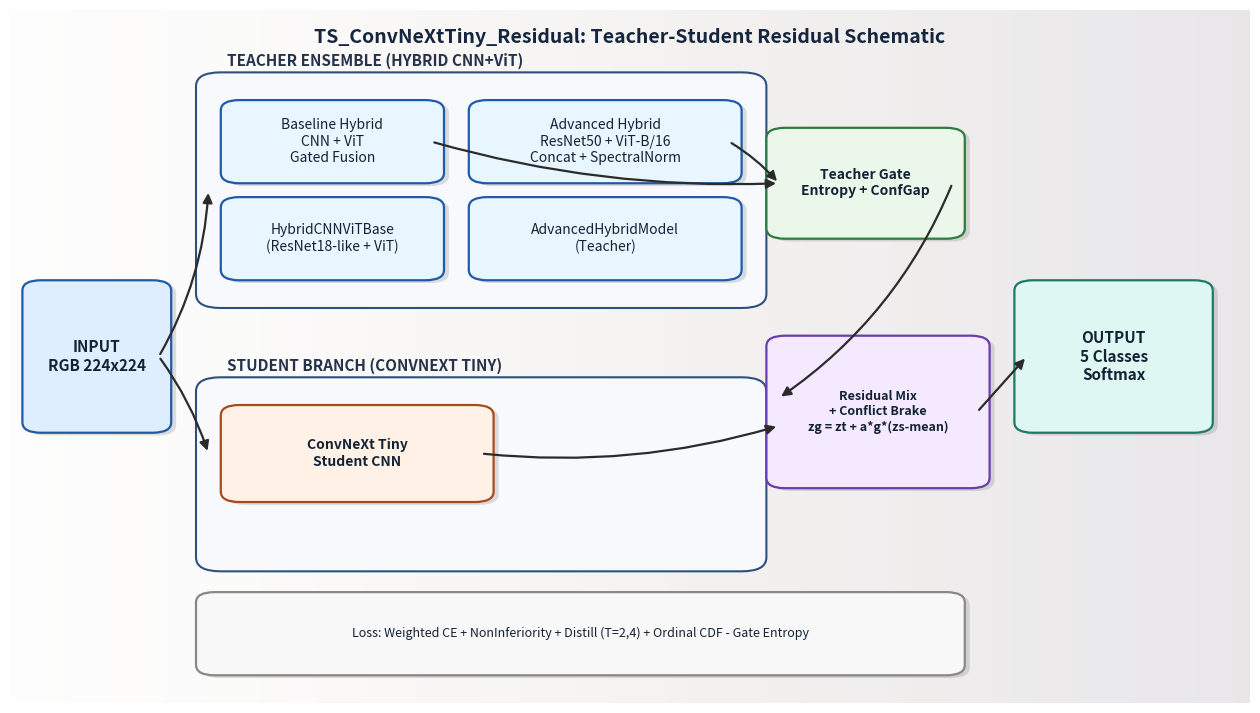

Source code (Python):
from pathlib import Path

import matplotlib.pyplot as plt
from matplotlib.patches import FancyBboxPatch, Rectangle, FancyArrowPatch
import numpy as np


# Diagram output
OUT_PATH = Path("results/lowdata_hybrid_distill/ts_convnext_residual_schema.png")
OUT_PATH.parent.mkdir(parents=True, exist_ok=True)


def add_box(ax, x, y, w, h, text, fc="#e9f2ff", ec="#1f5aa6", fontsize=10, weight="normal"):
    # Drop shadow for depth
    shadow = FancyBboxPatch(
        (x + 0.004, y - 0.004), w, h,
        boxstyle="round,pad=0.01,rounding_size=0.015",
        linewidth=0,
        edgecolor="none",
        facecolor="#000000",
        alpha=0.12
    )
    ax.add_patch(shadow)

    box = FancyBboxPatch(
        (x, y), w, h,
        boxstyle="round,pad=0.01,rounding_size=0.015",
        linewidth=1.6,
        edgecolor=ec,
        facecolor=fc
    )
    ax.add_patch(box)
    ax.text(
        x + w * 0.5,
        y + h * 0.5,
        text,
        ha="center",
        va="center",
        fontsize=fontsize,
        weight=weight,
        color="#132235"
    )


def add_group(ax, x, y, w, h, title, fc="#f7f9fc", ec="#2f4f7f"):
    rect = FancyBboxPatch(
        (x, y), w, h,
        boxstyle="round,pad=0.01,rounding_size=0.02",
        linewidth=1.5,
        edgecolor=ec,
        facecolor=fc
    )
    ax.add_patch(rect)
    ax.text(
        x + 0.015,
        y + h + 0.015,
        title,
        ha="left",
        va="bottom",
        fontsize=11,
        weight="bold",
        color="#24324a"
    )


def arrow(ax, x1, y1, x2, y2, rad=0.0):
    patch = FancyArrowPatch(
        (x1, y1),
        (x2, y2),
        arrowstyle="-|>",
        mutation_scale=14,
        lw=1.6,
        color="#2b2b2b",
        connectionstyle=f"arc3,rad={rad}"
    )
    ax.add_patch(patch)


def add_background(ax):
    # Subtle gradient background
    grad = np.linspace(0, 1, 256)
    grad = np.vstack([grad, grad])
    ax.imshow(grad, extent=[0, 1, 0, 1], origin="lower", cmap="Blues", alpha=0.10, aspect="auto")
    ax.imshow(grad[::-1], extent=[0, 1, 0, 1], origin="lower", cmap="Oranges", alpha=0.08, aspect="auto")
    # Soft vignette
    ax.add_patch(Rectangle((0, 0), 1, 1, facecolor="#ffffff", alpha=0.35, edgecolor="none"))


def main():
    fig, ax = plt.subplots(figsize=(16, 9))
    ax.set_xlim(0, 1)
    ax.set_ylim(0, 1)
    ax.axis("off")
    add_background(ax)

    # Left: Input
    add_box(ax, 0.02, 0.40, 0.10, 0.20, "INPUT\nRGB 224x224", fc="#dfeeff", ec="#1f5aa6", fontsize=11, weight="bold")

    # Teacher ensemble group
    add_group(ax, 0.16, 0.58, 0.44, 0.32, "TEACHER ENSEMBLE (HYBRID CNN+ViT)")

    # Baseline hybrid
    add_box(ax, 0.18, 0.76, 0.16, 0.10, "Baseline Hybrid\nCNN + ViT\nGated Fusion", fc="#e8f6ff")
    add_box(ax, 0.18, 0.62, 0.16, 0.10, "HybridCNNViTBase\n(ResNet18-like + ViT)", fc="#e8f6ff")

    # Advanced hybrid
    add_box(ax, 0.38, 0.76, 0.20, 0.10, "Advanced Hybrid\nResNet50 + ViT-B/16\nConcat + SpectralNorm", fc="#e8f6ff")
    add_box(ax, 0.38, 0.62, 0.20, 0.10, "AdvancedHybridModel\n(Teacher)", fc="#e8f6ff")

    # Teacher gate
    add_box(ax, 0.62, 0.68, 0.14, 0.14, "Teacher Gate\nEntropy + ConfGap", fc="#eaf7ea", ec="#2f7a3d", fontsize=10, weight="bold")

    # Student group
    add_group(ax, 0.16, 0.20, 0.44, 0.26, "STUDENT BRANCH (CONVNEXT TINY)")
    add_box(ax, 0.18, 0.30, 0.20, 0.12, "ConvNeXt Tiny\nStudent CNN", fc="#fff1e6", ec="#a64b1f", fontsize=10, weight="bold")

    # Residual mixer
    add_box(ax, 0.62, 0.32, 0.16, 0.20, "Residual Mix\n+ Conflict Brake\nzg = zt + a*g*(zs-mean)", fc="#f4e9ff", ec="#6a3dad", fontsize=9, weight="bold")

    # Output
    add_box(ax, 0.82, 0.40, 0.14, 0.20, "OUTPUT\n5 Classes\nSoftmax", fc="#dff7f2", ec="#1c7a66", fontsize=11, weight="bold")

    # Losses (bottom note)
    add_box(
        ax,
        0.16,
        0.05,
        0.60,
        0.10,
        "Loss: Weighted CE + NonInferiority + Distill (T=2,4) + Ordinal CDF - Gate Entropy",
        fc="#f8f8f8",
        ec="#888",
        fontsize=9
    )

    # Arrows
    arrow(ax, 0.12, 0.50, 0.16, 0.74, rad=0.12)  # input -> teacher group
    arrow(ax, 0.12, 0.50, 0.16, 0.36, rad=-0.08)  # input -> student

    arrow(ax, 0.34, 0.81, 0.62, 0.75, rad=0.08)  # baseline -> gate
    arrow(ax, 0.58, 0.81, 0.62, 0.75, rad=-0.08)  # advanced -> gate

    arrow(ax, 0.38, 0.36, 0.62, 0.40, rad=0.10)  # student -> residual mix
    arrow(ax, 0.76, 0.75, 0.62, 0.44, rad=-0.15)  # teacher gate -> residual mix

    arrow(ax, 0.78, 0.42, 0.82, 0.50, rad=0.0)  # residual mix -> output

    # Title
    ax.text(
        0.5,
        0.96,
        "TS_ConvNeXtTiny_Residual: Teacher-Student Residual Schematic",
        ha="center",
        va="center",
        fontsize=14,
        weight="bold",
        color="#14253d"
    )

    plt.savefig(OUT_PATH, dpi=220, bbox_inches="tight")
    print(f"Saved: {OUT_PATH}")


if __name__ == "__main__":
    main()
